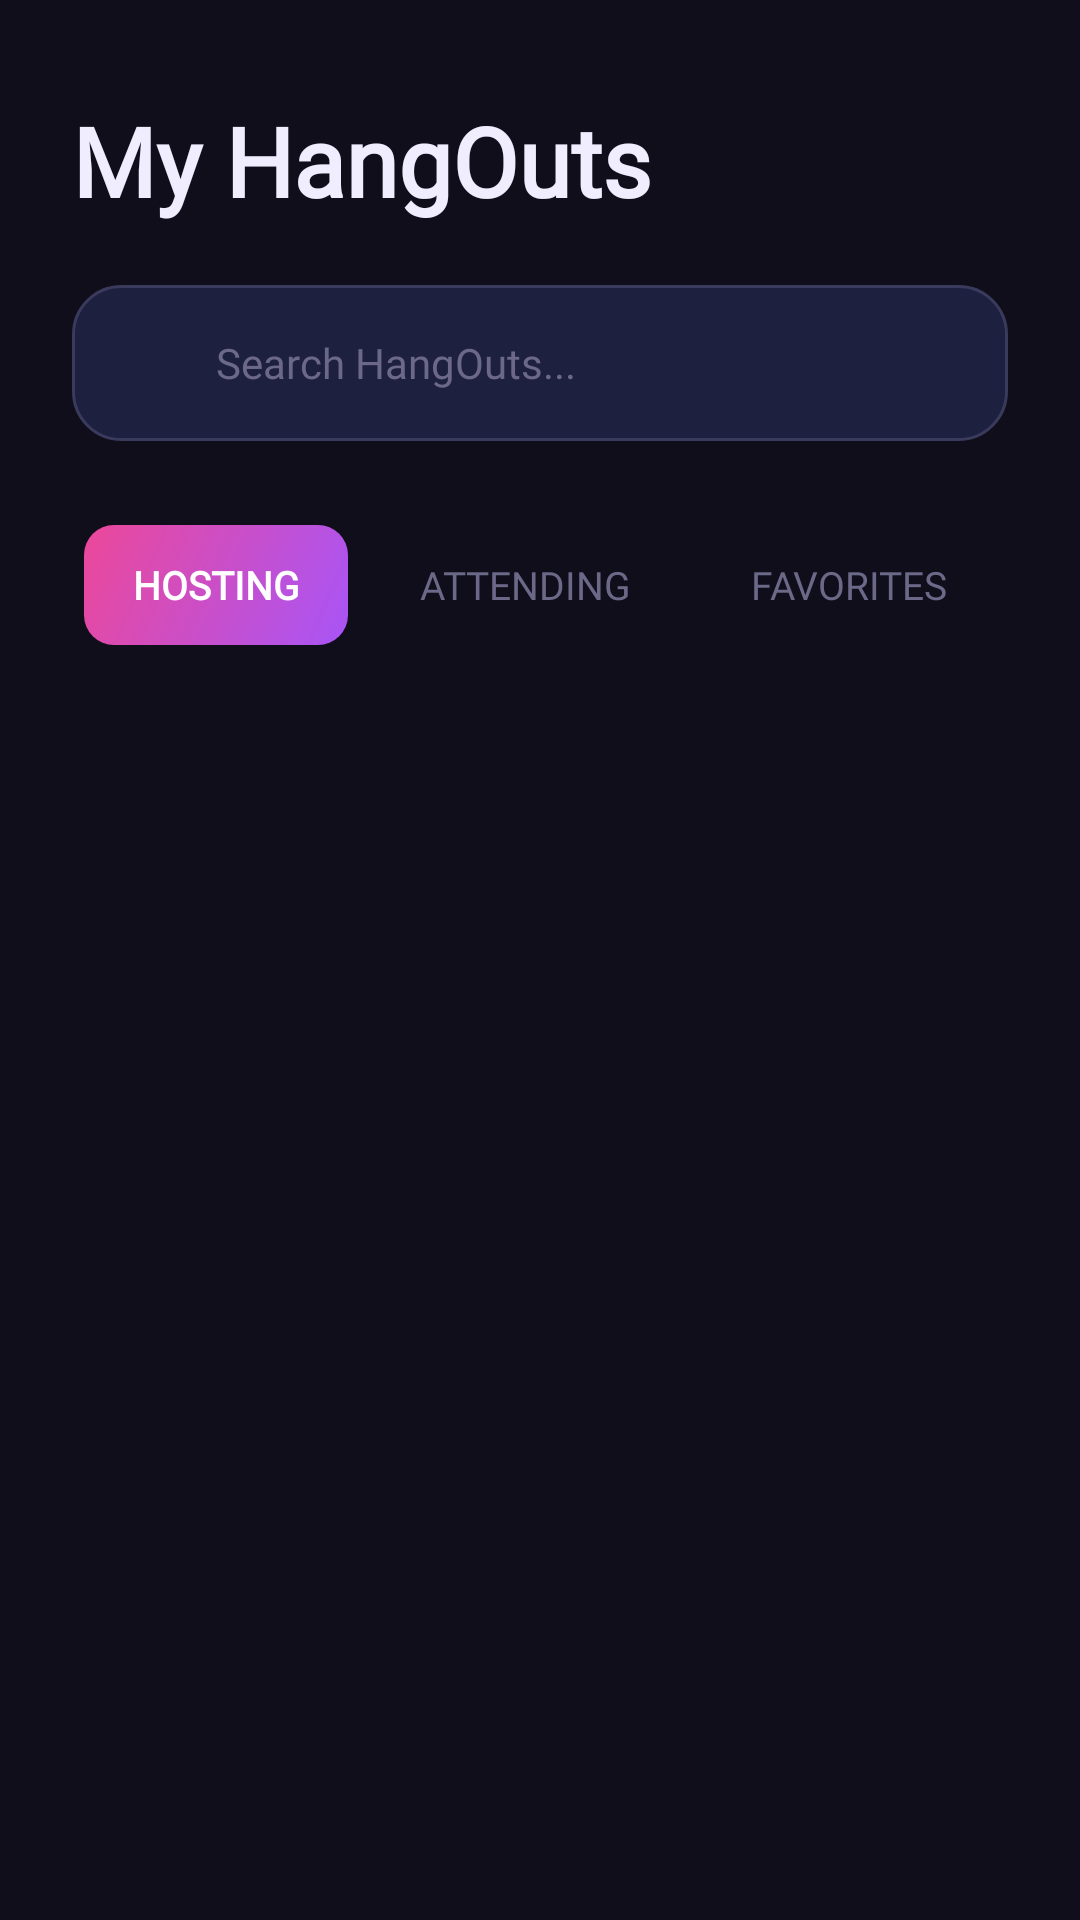

The Android layout XML behind this screen, and the referenced resources:
<!-- AndroidManifest.xml: application theme Theme.HangOut -->
<!-- res/layout/fragment_my_hangouts.xml -->
<?xml version="1.0" encoding="utf-8"?>
<LinearLayout
    xmlns:android="http://schemas.android.com/apk/res/android"
    xmlns:app="http://schemas.android.com/apk/res-auto"
    android:layout_width="match_parent"
    android:layout_height="match_parent"
    android:orientation="vertical"
    android:background="@color/bg_dark">

    
    <LinearLayout
        android:layout_width="match_parent"
        android:layout_height="wrap_content"
        android:orientation="vertical"
        android:paddingHorizontal="24dp"
        android:paddingTop="32dp"
        android:paddingBottom="16dp">

        <TextView
            android:layout_width="wrap_content"
            android:layout_height="wrap_content"
            android:text="My HangOuts"
            android:textSize="32sp"
            android:textStyle="bold"
            android:textColor="@color/text_primary"
            android:fontFamily="@font/syne_bold"
            android:layout_marginBottom="20dp" />

        
        <FrameLayout
            android:layout_width="match_parent"
            android:layout_height="52dp"
            android:background="@drawable/search_input_bg"
            android:layout_marginBottom="24dp">

            <LinearLayout
                android:layout_width="match_parent"
                android:layout_height="match_parent"
                android:orientation="horizontal"
                android:gravity="center_vertical"
                android:paddingHorizontal="16dp">

                <ImageView
                    android:layout_width="20dp"
                    android:layout_height="20dp"
                    android:src="@drawable/ic_search"
                    app:tint="@color/text_muted" />

                <EditText
                    android:id="@+id/etSearch"
                    android:layout_width="0dp"
                    android:layout_height="match_parent"
                    android:layout_weight="1"
                    android:paddingHorizontal="12dp"
                    android:hint="Search HangOuts..."
                    android:textColorHint="@color/text_muted"
                    android:textColor="@color/text_primary"
                    android:fontFamily="@font/dm_sans"
                    android:textSize="14sp"
                    android:background="@android:color/transparent"
                    android:inputType="text"
                    android:imeOptions="actionSearch"/>
            </LinearLayout>
        </FrameLayout>

        
        <androidx.cardview.widget.CardView
            android:layout_width="match_parent"
            android:layout_height="wrap_content"
            app:cardBackgroundColor="@android:color/transparent"
            app:cardCornerRadius="12dp"
            app:cardElevation="0dp"
            android:layout_marginBottom="16dp">

            <LinearLayout
                android:layout_width="match_parent"
                android:layout_height="wrap_content"
                android:orientation="horizontal"
                android:gravity="center_vertical"
                android:background="@drawable/tab_container_bg"
                android:paddingHorizontal="4dp"
                android:paddingVertical="4dp">

                <Button
                    android:id="@+id/btnTabHosting"
                    android:layout_width="wrap_content"
                    android:layout_height="40dp"
                    android:text="Hosting"
                    android:textSize="13sp"
                    android:textColor="@color/white"
                    android:fontFamily="@font/dm_sans"
                    android:textStyle="bold"
                    android:background="@drawable/tab_active_bg"
                    android:stateListAnimator="@null"
                    android:paddingHorizontal="16dp"
                    android:layout_marginEnd="8dp" />

                <Button
                    android:id="@+id/btnTabAttending"
                    android:layout_width="wrap_content"
                    android:layout_height="40dp"
                    android:text="Attending"
                    android:textSize="13sp"
                    android:textColor="@color/text_muted"
                    android:fontFamily="@font/dm_sans"
                    android:background="@android:color/transparent"
                    android:stateListAnimator="@null"
                    android:paddingHorizontal="16dp"
                    android:layout_marginEnd="8dp" />

                <Button
                    android:id="@+id/btnTabFavorites"
                    android:layout_width="wrap_content"
                    android:layout_height="40dp"
                    android:text="Favorites"
                    android:textSize="13sp"
                    android:textColor="@color/text_muted"
                    android:fontFamily="@font/dm_sans"
                    android:background="@android:color/transparent"
                    android:stateListAnimator="@null"
                    android:paddingHorizontal="16dp" />
            </LinearLayout>
        </androidx.cardview.widget.CardView>

        
        <com.google.android.material.textfield.TextInputLayout
            android:id="@+id/filterContainer"
            android:layout_width="240dp"
            android:layout_height="52dp"
            android:theme="@style/DarkInputTheme"
            android:layout_marginBottom="12dp"
            android:layout_marginStart="4dp"
            android:visibility="gone"
            style="@style/Widget.MaterialComponents.TextInputLayout.OutlinedBox.ExposedDropdownMenu"
            app:boxStrokeColor="@color/input_stroke_selector"
            app:boxBackgroundColor="@color/input_bg"
            app:boxStrokeWidth="1dp"
            app:boxCornerRadiusBottomEnd="8dp"
            app:boxCornerRadiusBottomStart="8dp"
            app:boxCornerRadiusTopEnd="8dp"
            app:boxCornerRadiusTopStart="8dp">

            <AutoCompleteTextView
                android:id="@+id/filterSpinner"
                android:layout_width="match_parent"
                android:layout_height="match_parent"
                android:textColor="@color/text_primary"
                android:textColorHint="@color/text_muted"
                android:textSize="13sp"
                android:fontFamily="@font/dm_sans"
                android:inputType="none"
                android:focusable="false"
                android:cursorVisible="false"
                android:paddingHorizontal="12dp"
                android:gravity="center_vertical"/>

        </com.google.android.material.textfield.TextInputLayout>

    </LinearLayout>

    
    <androidx.core.widget.NestedScrollView
        android:id="@+id/scrollViewContent"
        android:layout_width="match_parent"
        android:layout_height="0dp"
        android:layout_weight="1"
        android:clipToPadding="false"
        android:paddingBottom="100dp">

        <LinearLayout
            android:id="@+id/layoutEventsContainer"
            android:layout_width="match_parent"
            android:layout_height="wrap_content"
            android:orientation="vertical"
            android:paddingHorizontal="24dp">

            <ProgressBar
                android:id="@+id/progressBar"
                android:layout_width="wrap_content"
                android:layout_height="wrap_content"
                android:layout_gravity="center_horizontal"
                android:layout_marginTop="48dp"
                android:visibility="gone"
                android:indeterminateTint="@color/purple_main" />

        </LinearLayout>

    </androidx.core.widget.NestedScrollView>

</LinearLayout>
<!-- resources referenced by this layout -->
<resources>
  <color name="bg_dark">#0F0E1A</color>
  <color name="input_bg">#0F0E1A</color>
  <color name="purple_main">#A855F7</color>
  <color name="text_muted">#6B6888</color>
  <color name="text_primary">#F0EDFF</color>
  <color name="white">#FFFFFF</color>
  <!-- drawable search_input_bg (drawable) -->
  <?xml version="1.0" encoding="utf-8"?>
  <shape xmlns:android="http://schemas.android.com/apk/res/android"
      android:shape="rectangle">
      <solid android:color="@color/bg_card" />
      <stroke android:width="1dp" android:color="@color/input_stroke" />
      <corners android:radius="16dp" />
  </shape>
  <!-- drawable tab_active_bg (drawable) -->
  <?xml version="1.0" encoding="utf-8"?>
  <shape xmlns:android="http://schemas.android.com/apk/res/android"
      android:shape="rectangle">
      <gradient
          android:startColor="#A855F7"
          android:endColor="#EC4899"
          android:angle="135" />
      <corners android:radius="10dp" />
  </shape>
  <style name="DarkInputTheme">
          <item name="colorOnSurface">@color/text_primary</item>
          <item name="colorOnBackground">@color/text_primary</item>
          <item name="android:textColorHint">@color/text_muted</item>
          <item name="hintTextColor">@color/text_muted</item>
      </style>
  <style name="Theme.HangOut" parent="Theme.MaterialComponents.DayNight.NoActionBar">
          <item name="colorPrimary">@color/purple_main</item>
          <item name="colorPrimaryVariant">@color/purple_dark</item>
          <item name="colorAccent">@color/purple_main</item>
          <item name="android:windowBackground">@color/bg_dark</item>
          <item name="android:statusBarColor">@color/bg_dark</item>
          <item name="android:navigationBarColor">@color/bg_dark</item>
          <item name="colorSurface">@color/card_bg</item>
          <item name="android:colorBackground">@color/bg_dark</item>
          <item name="colorBackgroundFloating">@color/card_bg</item>
      </style>
  <color name="bg_card">#1E2040</color>
  <color name="input_stroke">#3A3A5C</color>
  <color name="purple_dark">#7C3AED</color>
  <color name="card_bg">#1E2040</color>
</resources>
